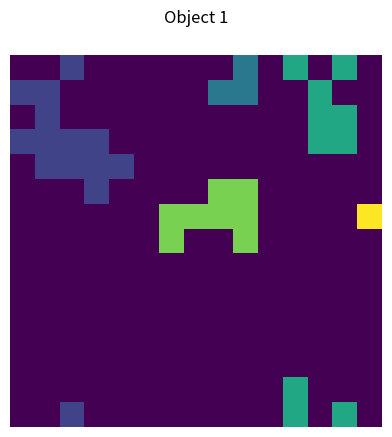
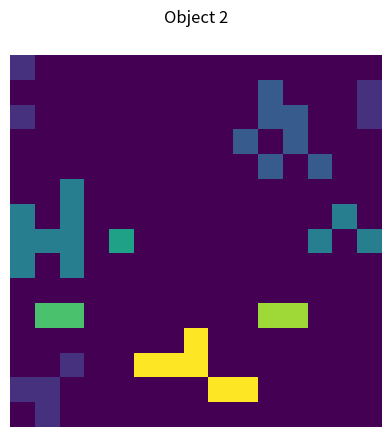
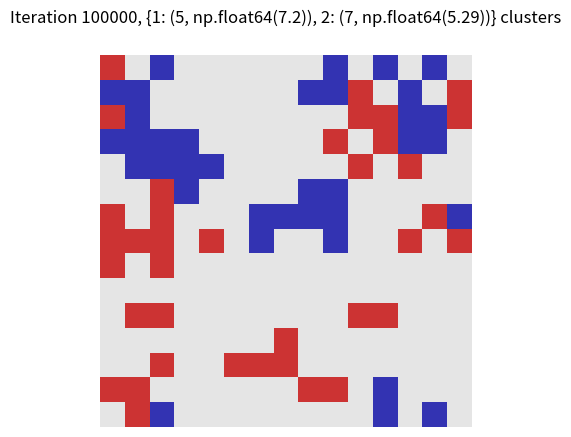

Generate these figures, in order, with matplotlib:
"""
Implementation of distributed sorting algorithm from
The Dynamics of Collective Sorting Robot-Like Ants and Ant-Like Robots by Deneubourg et al.

Possible modifications to work on:
- add randomness: agent confuses two objects with some probability.
- incorporate pheromones and adaptive parameter modifications as in Vizine et al.
- experiment more with number of ants, really high iteration count, density of objects
- modify algorithm so it clusters similar objects together rather than performing a binary classification (i.e. Euclidean norm)
- Vizine et al. seems to use a torus rather than edge boundaries
- use a vision field rather than the memory approximation for f
- move based on pheromone (Ramos and Merelo)
- differentiate individual ants more
- different levels of sight
- more diverse numbers of items
- conditions about clustering outcomes
"""

import random
from collections import deque
import numpy as np
import matplotlib as mpl
import matplotlib.pyplot as plt


class Grid:
    def __init__(self, size, objects, num_agents, k_plus, k_minus):
        self.size = size
        self.ant_grid = -np.ones((size, size))
        self.object_grid = np.zeros((size, size))
        self.objects = objects
        self.num_agents = num_agents
        self.ant_empty_idx = -1
        self.object_empty_idx = 0
        self.ant_dict = {}
        self._populate(k_plus, k_minus)

    def _population_helper(self, grid, open_idx):
        open_x, open_y = np.where(grid == open_idx)
        location_index = random.randint(0, len(open_x) - 1)
        x_loc = open_x[location_index]
        y_loc = open_y[location_index]
        return x_loc, y_loc

    def _populate(self, k_plus, k_minus):
        # Agents
        for idx in range(self.num_agents):
            x_loc, y_loc = self._population_helper(self.ant_grid, self.ant_empty_idx)
            new_ant = Ant(x_loc, y_loc, idx, k_plus, k_minus)
            self.ant_dict[idx] = new_ant
            self.ant_grid[x_loc, y_loc] = idx
        # Objects
        for object_id, object_count in self.objects.items():
            for obj in range(object_count):
                x_loc, y_loc = self._population_helper(self.object_grid, self.object_empty_idx)
                self.object_grid[x_loc, y_loc] = object_id

    def _move(self, ant):
        x, y = ant.x, ant.y
        options = [(x-1, y), (x+1, y), (x, y-1), (x, y+1)]
        valid_options = []
        for opt in options:
            i, j = opt
            # torus boundary
            i_loc = i % self.size
            j_loc = j % self.size
            if self.ant_grid[i_loc, j_loc] == self.ant_empty_idx:
                valid_options.append((i_loc, j_loc))
        if len(valid_options) > 0:
            new_x, new_y = random.choice(valid_options)
            self.ant_grid[x, y] = self.ant_empty_idx
            self.ant_grid[new_x, new_y] = ant.idx
            ant.x = new_x
            ant.y = new_y

    def f_moore(self, obj_id, x, y):
        """
        Returns the indices of (up to) 8 neighbors (Moore neighborhood).
        """
        num_neighbors = 8
        x_options = [x - 1, x, x + 1]
        y_options = [y - 1, y, y + 1]
        obj_count = 0
        for i in x_options:
            for j in y_options:
                # use mod because of torus boundaries
                i = i % self.size
                j = j % self.size
                if i != x or j != y:
                    # if there is an object at this location
                    if self.object_grid[i, j] == obj_id:
                        obj_count += 1
        return obj_count / num_neighbors

    def run(self, iterations):
        for it in range(iterations):
            ant_idxs = list(self.ant_dict.keys())
            random.shuffle(ant_idxs)
            for idx in ant_idxs:
                ant = self.ant_dict[idx]
                x_loc = ant.x
                y_loc = ant.y
                obj = self.object_grid[x_loc, y_loc]
                current_object = ant.object
                if current_object is not None:
                    if obj == self.object_empty_idx:
                        f = self.f_moore(current_object, x_loc, y_loc)
                        if ant.should_put_down(f):
                            self.object_grid[x_loc, y_loc] = current_object
                            ant.object = None
                else:
                    if obj != self.object_empty_idx:
                        f = self.f_moore(obj, x_loc, y_loc)
                        if ant.should_pick_up(f):
                            self.object_grid[x_loc, y_loc] = self.object_empty_idx
                            ant.object = obj
                self._move(ant)
            if it % 5000 == 0: print(f'Iteration {it}')
        return self.object_grid


class Ant:
    def __init__(self, x, y, idx, k_plus, k_minus):
        self.x = x
        self.y = y
        self.idx = idx
        self.k_plus = k_plus
        self.k_minus = k_minus
        self.object = None

    def should_pick_up(self, f):
        prob = self.k_plus / (self.k_plus + f) ** 2
        return random.random() < prob

    def should_put_down(self, f):
        prob = f / (self.k_minus + f) ** 2
        return random.random() < prob


def run_simulation(gridsize, objects_dict, num_agents, iterations, k_plus, k_minus):
    cmaplist = [(0.9, 0.9, 0.9, 1.0), (0.2, 0.2, 0.7, 1.0), (0.8, 0.2, 0.2, 1.0)]
    cmap = mpl.colors.LinearSegmentedColormap.from_list('Custom cmap', cmaplist, 3)
    grid = Grid(gridsize, objects_dict, num_agents, k_plus, k_minus)
    grid.run(iterations)

    object_ids = grid.objects.keys()
    clusters = clustering(grid.object_grid, object_ids)
    print_clusters = {k: (v[0], round(v[1], 2)) for k, v in clusters.items()}
    plt.matshow(grid.object_grid, cmap=cmap)
    plt.title(f'Iteration {iterations}, {print_clusters} clusters')
    plt.axis('off')
    plt.show()
    # plt.savefig(f'final_{trial}.png')
    return grid.object_grid, clusters


def moore_neighbors(object_grid, obj_id, loc):
    """
    Returns the indices of (up to) 8 neighbors (Moore neighborhood).
    """
    x, y = loc
    size = object_grid.shape[0]
    x_options = [x - 1, x, x + 1]
    y_options = [y - 1, y, y + 1]
    locations = []
    for i in x_options:
        for j in y_options:
            # use mod because of torus boundaries
            i = i % size
            j = j % size
            if i != x or j != y:
                # if there is an object at this location
                if object_grid[i, j] == obj_id:
                    locations.append((i, j))
    return locations


def dfs(object_grid, obj_id, start_x, start_y):
    visited = set()
    cluster_deque = deque([(start_x, start_y)])
    while len(cluster_deque) > 0:
        node = cluster_deque.pop()
        if node not in visited:
            visited.add(node)
            neighbors = moore_neighbors(object_grid, obj_id, node)
            if len(neighbors) > 0:
                for n in neighbors:
                    cluster_deque.append(n)
    return visited


def cluster_metric(object_grid, obj_id):
    # do this for each object type
    size = len(object_grid)
    cluster_grid = np.zeros((size, size))
    cluster_sizes = []
    next_index = 1
    for x in range(size):
        for y in range(size):
            if object_grid[x, y] == obj_id and cluster_grid[x, y] == 0:
                cluster_grid[x, y] = next_index
                cluster_nodes = dfs(object_grid, obj_id, x, y)
                for node in cluster_nodes:
                    xx, yy = node
                    cluster_grid[xx, yy] = next_index
                cluster_sizes.append(len(cluster_nodes))
                next_index += 1
    return next_index - 1, np.mean(cluster_sizes), cluster_grid


def clustering(grid, indices):
    object_clusters = {}
    for idx in indices:
        num_clusters, avg_size, clustered_grid = cluster_metric(grid, idx)
        plt.matshow(clustered_grid)
        plt.axis('off')
        plt.title(f'Object {idx}')
        plt.show()
        object_clusters[idx] = (num_clusters, avg_size)
    return object_clusters


if __name__ == '__main__':

    final_grid, clusters = run_simulation(gridsize=15,
                                          objects_dict={1: 40, 2: 40},
                                          num_agents=20,
                                          iterations=int(10e4),
                                          k_plus=0.1,
                                          k_minus=0.3)
    print(clusters)
